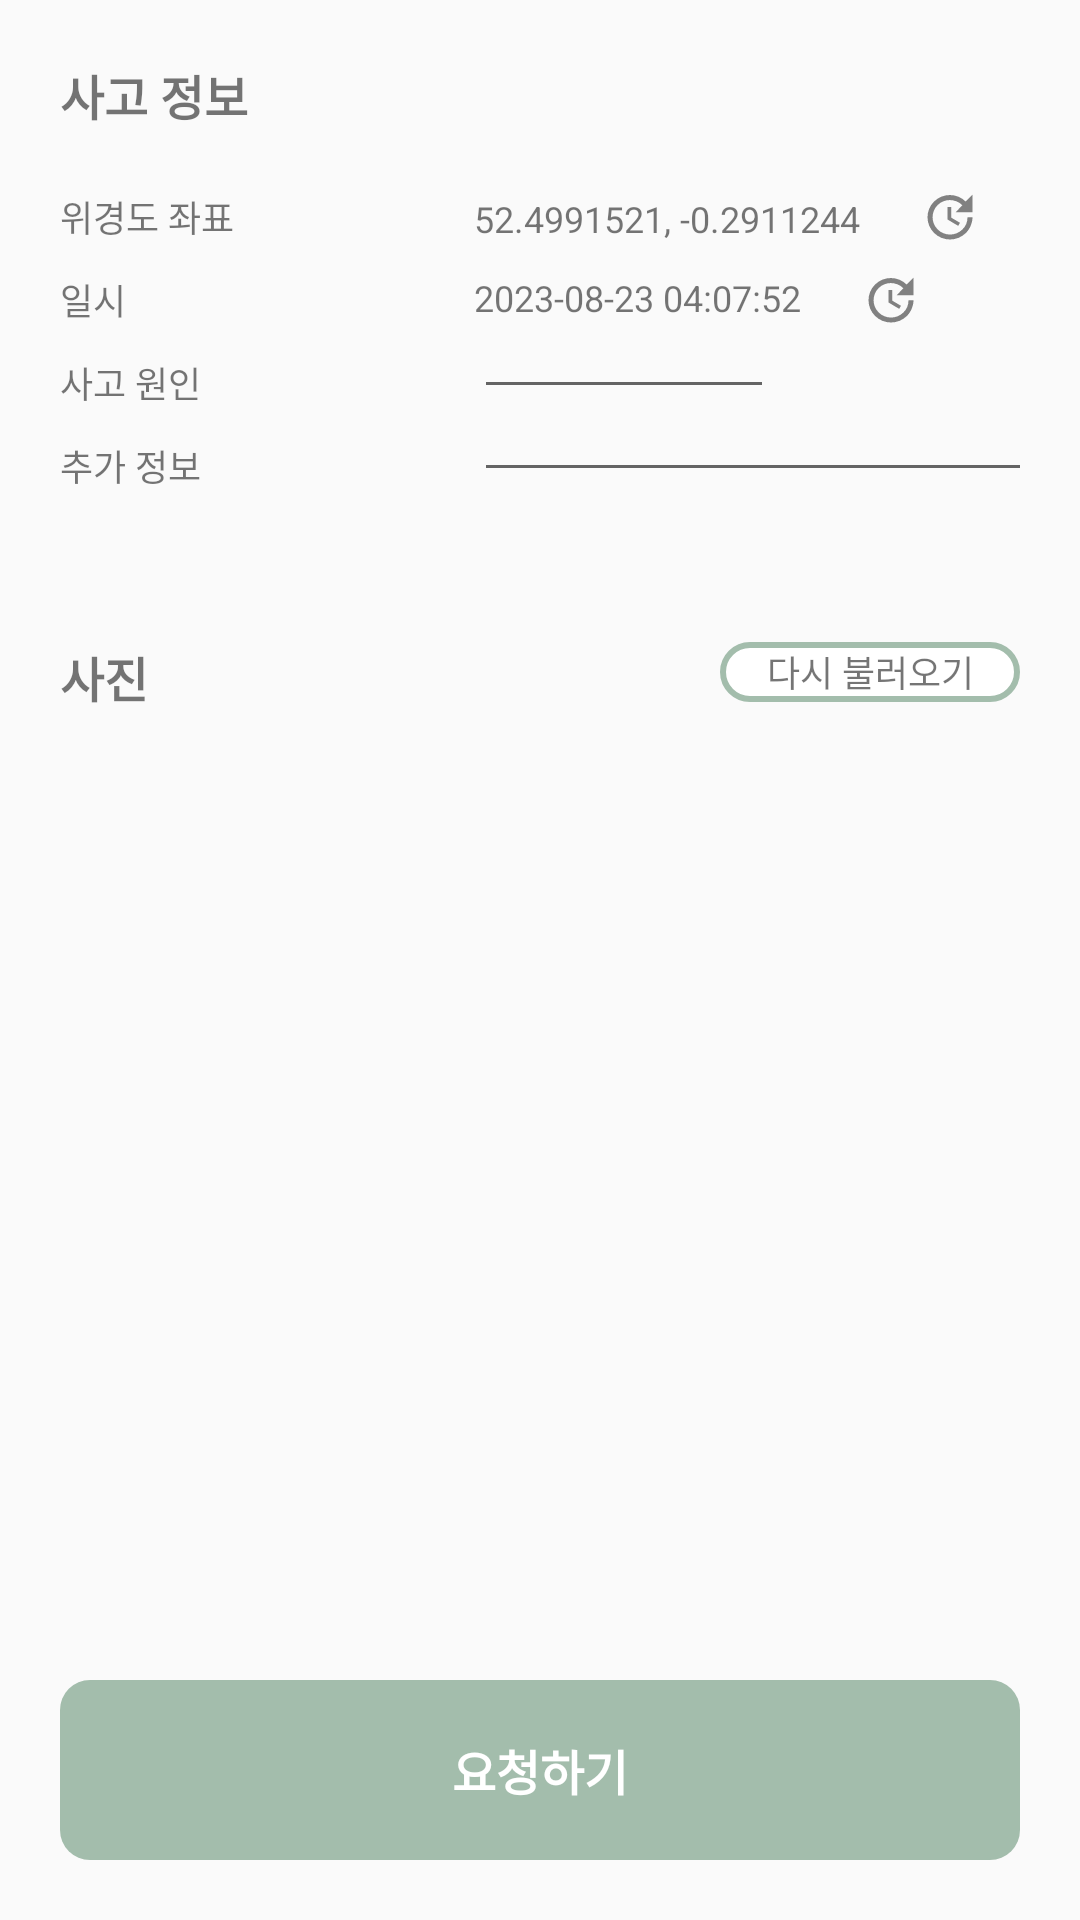

Write the Android layout XML for this screen, with the resource values it uses.
<!-- AndroidManifest.xml: application theme Theme.RoadKill -->
<!-- res/layout/activity_user_report.xml -->
<?xml version="1.0" encoding="utf-8"?>
<androidx.constraintlayout.widget.ConstraintLayout xmlns:android="http://schemas.android.com/apk/res/android"
    android:layout_width="match_parent"
    android:layout_height="match_parent"
    xmlns:app="http://schemas.android.com/apk/res-auto">

    <androidx.constraintlayout.widget.ConstraintLayout
        android:id="@+id/cl_accident_info"
        android:layout_width="match_parent"
        android:layout_height="wrap_content"
        android:layout_margin="20dp"
        app:layout_constraintTop_toTopOf="parent"
        app:layout_constraintStart_toStartOf="parent"
        app:layout_constraintEnd_toEndOf="parent">

        <TextView
            android:id="@+id/tv_accident_info"
            android:layout_width="wrap_content"
            android:layout_height="wrap_content"
            app:layout_constraintTop_toTopOf="parent"
            app:layout_constraintStart_toStartOf="parent"
            android:text="사고 정보"
            android:textSize="16sp"
            android:textStyle="bold"/>
        <TextView
            android:id="@+id/tv_accident_location"
            android:layout_width="wrap_content"
            android:layout_height="wrap_content"
            android:text="위경도 좌표"
            android:textSize="12sp"
            app:layout_constraintTop_toBottomOf="@+id/tv_accident_info"
            app:layout_constraintStart_toStartOf="parent"
            android:layout_marginTop="20dp"/>

        <TextView
            android:id="@+id/tv_accident_location_info"
            android:layout_width="wrap_content"
            android:layout_height="wrap_content"
            android:layout_marginStart="80dp"
            android:text="52.4991521, -0.2911244"
            android:textSize="12sp"
            app:layout_constraintBottom_toBottomOf="@+id/tv_accident_location"
            app:layout_constraintStart_toEndOf="@id/tv_accident_location" />

        <ImageView
            android:id="@+id/iv_accident_location_update"
            android:src="@drawable/ic_baseline_update_24"
            android:layout_width="20dp"
            android:layout_height="20dp"
            android:layout_marginLeft="20dp"
            app:layout_constraintTop_toTopOf="@+id/tv_accident_location"
            app:layout_constraintBottom_toBottomOf="@+id/tv_accident_location"
            app:layout_constraintStart_toEndOf="@+id/tv_accident_location_info"/>

        <TextView
            android:id="@+id/tv_accident_date"
            android:layout_width="wrap_content"
            android:layout_height="wrap_content"
            android:text="일시"
            android:textSize="12sp"
            app:layout_constraintTop_toBottomOf="@+id/tv_accident_location"
            app:layout_constraintStart_toStartOf="parent"
            android:layout_marginTop="10dp"/>

        <TextView
            android:id="@+id/tv_accident_date_info"
            android:layout_width="wrap_content"
            android:layout_height="wrap_content"
            android:text="2023-08-23 04:07:52"
            android:textSize="12sp"
            app:layout_constraintStart_toStartOf="@+id/tv_accident_location_info"
            app:layout_constraintTop_toTopOf="@+id/tv_accident_date" />

        <ImageView
            android:id="@+id/iv_accident_date_update"
            android:src="@drawable/ic_baseline_update_24"
            android:layout_width="20dp"
            android:layout_height="20dp"
            android:layout_marginLeft="20dp"
            app:layout_constraintTop_toTopOf="@+id/tv_accident_date"
            app:layout_constraintBottom_toBottomOf="@+id/tv_accident_date"
            app:layout_constraintStart_toEndOf="@+id/tv_accident_date_info"/>

        <TextView
            android:id="@+id/tv_accident_cause"
            android:layout_width="wrap_content"
            android:layout_height="wrap_content"
            android:text="사고 원인"
            android:textSize="12sp"
            app:layout_constraintTop_toBottomOf="@+id/tv_accident_date"
            app:layout_constraintStart_toStartOf="parent"
            android:layout_marginTop="10dp"/>
        <EditText
            android:id="@+id/et_accident_cause_info"
            android:layout_width="100dp"
            android:layout_height="wrap_content"
            android:textSize="11sp"
            app:layout_constraintBottom_toBottomOf="@+id/tv_accident_cause"
            app:layout_constraintStart_toStartOf="@+id/tv_accident_date_info" />
        <TextView
            android:id="@+id/tv_accident_other"
            android:layout_width="wrap_content"
            android:layout_height="wrap_content"
            android:text="추가 정보"
            android:textSize="12sp"
            app:layout_constraintTop_toBottomOf="@+id/tv_accident_cause"
            app:layout_constraintStart_toStartOf="parent"
            android:layout_marginTop="10dp"/>
        <EditText
            android:id="@+id/et_accident_other_info"
            android:layout_width="200dp"
            android:layout_height="wrap_content"
            android:textSize="11sp"
            android:inputType="textMultiLine"
            app:layout_constraintBottom_toBottomOf="@+id/tv_accident_other"
            app:layout_constraintStart_toStartOf="@id/et_accident_cause_info" />


    </androidx.constraintlayout.widget.ConstraintLayout>

    <androidx.constraintlayout.widget.ConstraintLayout
        android:id="@+id/cl_accident_image"
        android:layout_width="match_parent"
        android:layout_height="wrap_content"
        android:layout_marginHorizontal="20dp"
        android:layout_marginTop="50dp"
        app:layout_constraintTop_toBottomOf="@+id/cl_accident_info"
        app:layout_constraintStart_toStartOf="parent">

        <TextView
            android:id="@+id/tv_accident_image"
            android:layout_width="wrap_content"
            android:layout_height="wrap_content"
            app:layout_constraintTop_toTopOf="parent"
            app:layout_constraintStart_toStartOf="parent"
            android:text="사진"
            android:textSize="16sp"
            android:textStyle="bold"/>

        <TextView
            android:id="@+id/tv_again"
            android:layout_width="100dp"
            android:layout_height="20dp"
            android:background="@drawable/green_round_stroke_background"
            android:text="다시 불러오기"
            android:textAlignment="center"
            android:gravity="center"
            android:textSize="12sp"
            app:layout_constraintTop_toTopOf="parent"
            app:layout_constraintEnd_toEndOf="parent"/>

        <androidx.recyclerview.widget.RecyclerView
            android:id="@+id/rv_accident_image"
            android:layout_width="match_parent"
            android:layout_height="wrap_content"
            android:layout_marginTop="20dp"
            app:layout_constraintTop_toBottomOf="@id/tv_accident_image"
            app:layout_constraintStart_toStartOf="parent"
            app:layout_constraintEnd_toEndOf="parent"/>

    </androidx.constraintlayout.widget.ConstraintLayout>

    <TextView
        android:id="@+id/tv_btn_ok"
        android:layout_width="match_parent"
        android:layout_height="60dp"
        android:text="요청하기"
        android:textSize="16sp"
        android:textStyle="bold"
        android:textColor="@color/white"
        android:textAlignment="center"
        android:gravity="center"
        app:layout_constraintBottom_toBottomOf="parent"
        app:layout_constraintStart_toStartOf="parent"
        app:layout_constraintEnd_toEndOf="parent"
        android:layout_margin="20dp"
        android:background="@drawable/green_round_background"
        />

</androidx.constraintlayout.widget.ConstraintLayout>
<!-- resources referenced by this layout -->
<resources>
  <color name="white">#FFFFFFFF</color>
  <!-- drawable green_round_background (drawable) -->
  <?xml version="1.0" encoding="utf-8"?>
  <shape xmlns:android="http://schemas.android.com/apk/res/android"
      android:shape="rectangle">
  
      <solid android:color="#A3BDAC" />
  
      <corners
          android:topLeftRadius="10dp"
          android:topRightRadius="10dp"
          android:bottomLeftRadius="10dp"
          android:bottomRightRadius="10dp" />
  </shape>
  <!-- drawable green_round_stroke_background (drawable) -->
  <?xml version="1.0" encoding="utf-8"?>
  <shape xmlns:android="http://schemas.android.com/apk/res/android"
      android:shape="rectangle">
  
      <solid android:color="#FFFFFF" />
      <stroke
          android:width="2dp"
          android:color="#A3BDAC" />
  
      <corners
          android:topLeftRadius="10dp"
          android:topRightRadius="10dp"
          android:bottomLeftRadius="10dp"
          android:bottomRightRadius="10dp" />
  </shape>
  <!-- drawable ic_baseline_update_24 (drawable) -->
  <vector android:height="24dp" android:tint="#818181"
      android:viewportHeight="24" android:viewportWidth="24"
      android:width="24dp" xmlns:android="http://schemas.android.com/apk/res/android">
      <path android:fillColor="@android:color/white" android:pathData="M21,10.12h-6.78l2.74,-2.82c-2.73,-2.7 -7.15,-2.8 -9.88,-0.1c-2.73,2.71 -2.73,7.08 0,9.79s7.15,2.71 9.88,0C18.32,15.65 19,14.08 19,12.1h2c0,1.98 -0.88,4.55 -2.64,6.29c-3.51,3.48 -9.21,3.48 -12.72,0c-3.5,-3.47 -3.53,-9.11 -0.02,-12.58s9.14,-3.47 12.65,0L21,3V10.12zM12.5,8v4.25l3.5,2.08l-0.72,1.21L11,13V8H12.5z"/>
  </vector>
  <style name="Theme.RoadKill" parent="Theme.AppCompat.Light">
          
          <item name="colorPrimary">@color/white</item>
          <item name="colorPrimaryVariant">@color/lightgrey</item>
          <item name="colorOnPrimary">@color/white</item>
          
          <item name="colorSecondary">@color/teal_200</item>
          <item name="colorSecondaryVariant">@color/teal_700</item>
          <item name="colorOnSecondary">@color/black</item>
          
          <item name="android:statusBarColor" tools:targetApi="l">?attr/colorPrimaryVariant</item>
          
      </style>
  <color name="lightgrey">#bababa</color>
  <color name="teal_200">#FF03DAC5</color>
  <color name="teal_700">#FF018786</color>
  <color name="black">#FF000000</color>
</resources>
